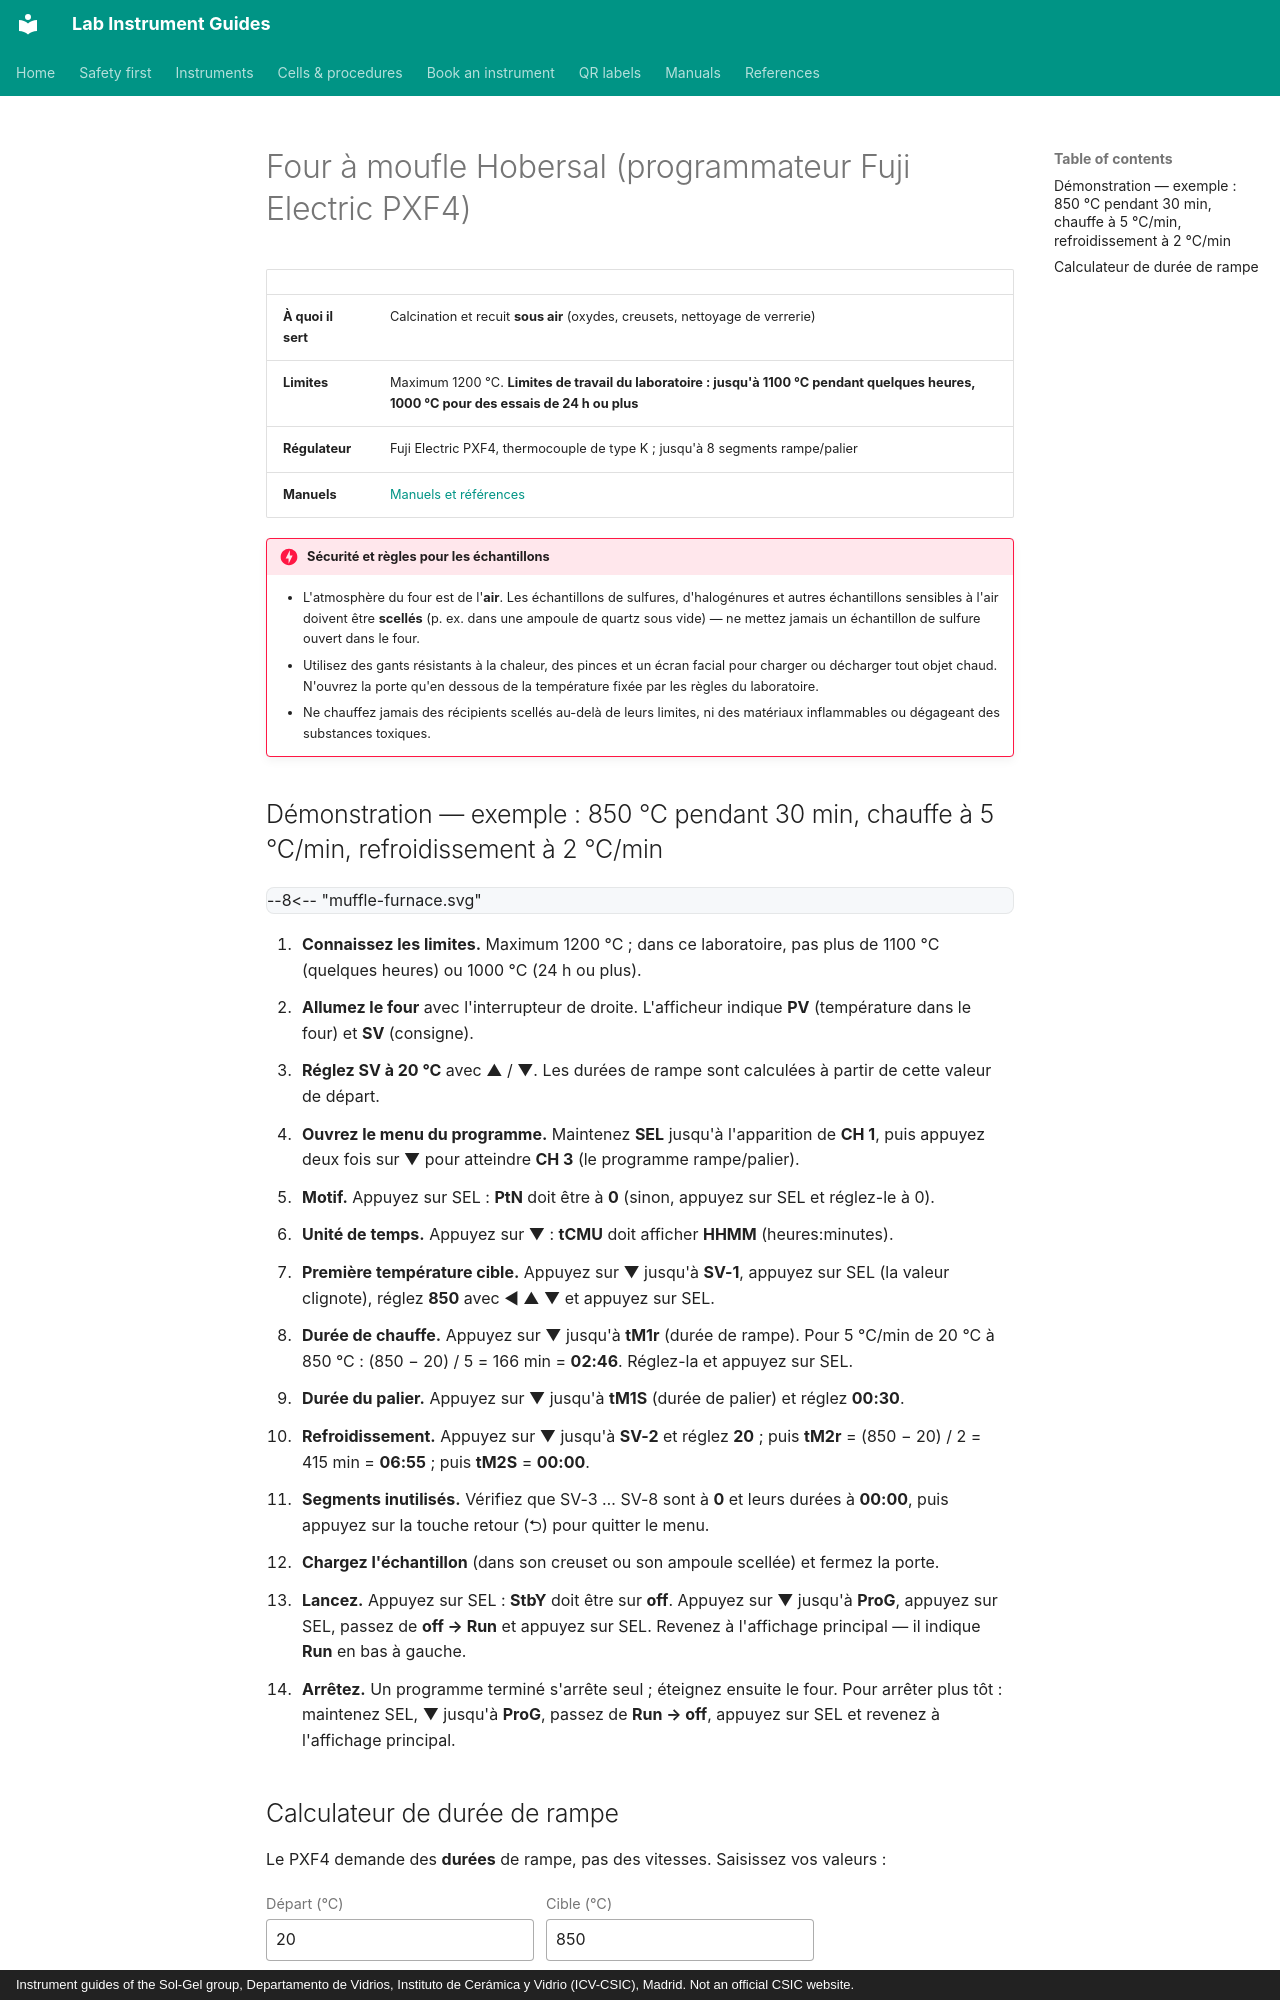

repository: zacharyslate/lab-guides · page: instruments/muffle-furnace.fr/index.html · generator: mkdocs · copyright: Instrument guides of the Sol-Gel group, Departamento de Vidrios, Instituto de Cerámica y Vidrio (ICV-CSIC), Madrid. Not an official CSIC website.

---
title: Four à moufle Hobersal
description: Programmer un cycle rampe–palier–refroidissement sur le four à moufle Hobersal (programmateur Fuji Electric PXF4, thermocouple de type K).
translation: machine
---

# Four à moufle Hobersal (programmateur Fuji Electric PXF4)

<div class="facts" markdown>

| | |
|---|---|
| **À quoi il sert** | Calcination et recuit **sous air** (oxydes, creusets, nettoyage de verrerie) |
| **Limites** | Maximum 1200 °C. **Limites de travail du laboratoire : jusqu'à 1100 °C pendant quelques heures, 1000 °C pour des essais de 24 h ou plus** |
| **Régulateur** | Fuji Electric PXF4, thermocouple de type K ; jusqu'à 8 segments rampe/palier |
| **Manuels** | [Manuels et références](../manuals.md#furnace) |

</div>

!!! danger "Sécurité et règles pour les échantillons"
    - L'atmosphère du four est de l'**air**. Les échantillons de sulfures, d'halogénures et autres échantillons sensibles à l'air doivent être **scellés** (p. ex. dans une ampoule de quartz sous vide) — ne mettez jamais un échantillon de sulfure ouvert dans le four.
    - Utilisez des gants résistants à la chaleur, des pinces et un écran facial pour charger ou décharger tout objet chaud. N'ouvrez la porte qu'en dessous de la température fixée par les règles du laboratoire.
    - Ne chauffez jamais des récipients scellés au-delà de leurs limites, ni des matériaux inflammables ou dégageant des substances toxiques.

## Démonstration — exemple : 850 °C pendant 30 min, chauffe à 5 °C/min, refroidissement à 2 °C/min

<div class="demo" data-demo="muffle-furnace">
--8<-- "muffle-furnace.svg"
</div>

<div class="demo-steps" markdown>

1. **Connaissez les limites.** Maximum 1200 °C ; dans ce laboratoire, pas plus de 1100 °C (quelques heures) ou 1000 °C (24 h ou plus).
2. **Allumez le four** avec l'interrupteur de droite. L'afficheur indique **PV** (température dans le four) et **SV** (consigne).
3. **Réglez SV à 20 °C** avec ▲ / ▼. Les durées de rampe sont calculées à partir de cette valeur de départ.
4. **Ouvrez le menu du programme.** Maintenez **SEL** jusqu'à l'apparition de **CH 1**, puis appuyez deux fois sur ▼ pour atteindre **CH 3** (le programme rampe/palier).
5. **Motif.** Appuyez sur SEL : **PtN** doit être à **0** (sinon, appuyez sur SEL et réglez-le à 0).
6. **Unité de temps.** Appuyez sur ▼ : **tCMU** doit afficher **HHMM** (heures:minutes).
7. **Première température cible.** Appuyez sur ▼ jusqu'à **SV-1**, appuyez sur SEL (la valeur clignote), réglez **850** avec ◀ ▲ ▼ et appuyez sur SEL.
8. **Durée de chauffe.** Appuyez sur ▼ jusqu'à **tM1r** (durée de rampe). Pour 5 °C/min de 20 °C à 850 °C : (850 − 20) / 5 = 166 min = **02:46**. Réglez-la et appuyez sur SEL.
9. **Durée du palier.** Appuyez sur ▼ jusqu'à **tM1S** (durée de palier) et réglez **00:30**.
10. **Refroidissement.** Appuyez sur ▼ jusqu'à **SV-2** et réglez **20** ; puis **tM2r** = (850 − 20) / 2 = 415 min = **06:55** ; puis **tM2S** = **00:00**.
11. **Segments inutilisés.** Vérifiez que SV-3 … SV-8 sont à **0** et leurs durées à **00:00**, puis appuyez sur la touche retour (⮌) pour quitter le menu.
12. **Chargez l'échantillon** (dans son creuset ou son ampoule scellée) et fermez la porte.
13. **Lancez.** Appuyez sur SEL : **StbY** doit être sur **off**. Appuyez sur ▼ jusqu'à **ProG**, appuyez sur SEL, passez de **off → Run** et appuyez sur SEL. Revenez à l'affichage principal — il indique **Run** en bas à gauche.
14. **Arrêtez.** Un programme terminé s'arrête seul ; éteignez ensuite le four. Pour arrêter plus tôt : maintenez SEL, ▼ jusqu'à **ProG**, passez de **Run → off**, appuyez sur SEL et revenez à l'affichage principal.

</div>
